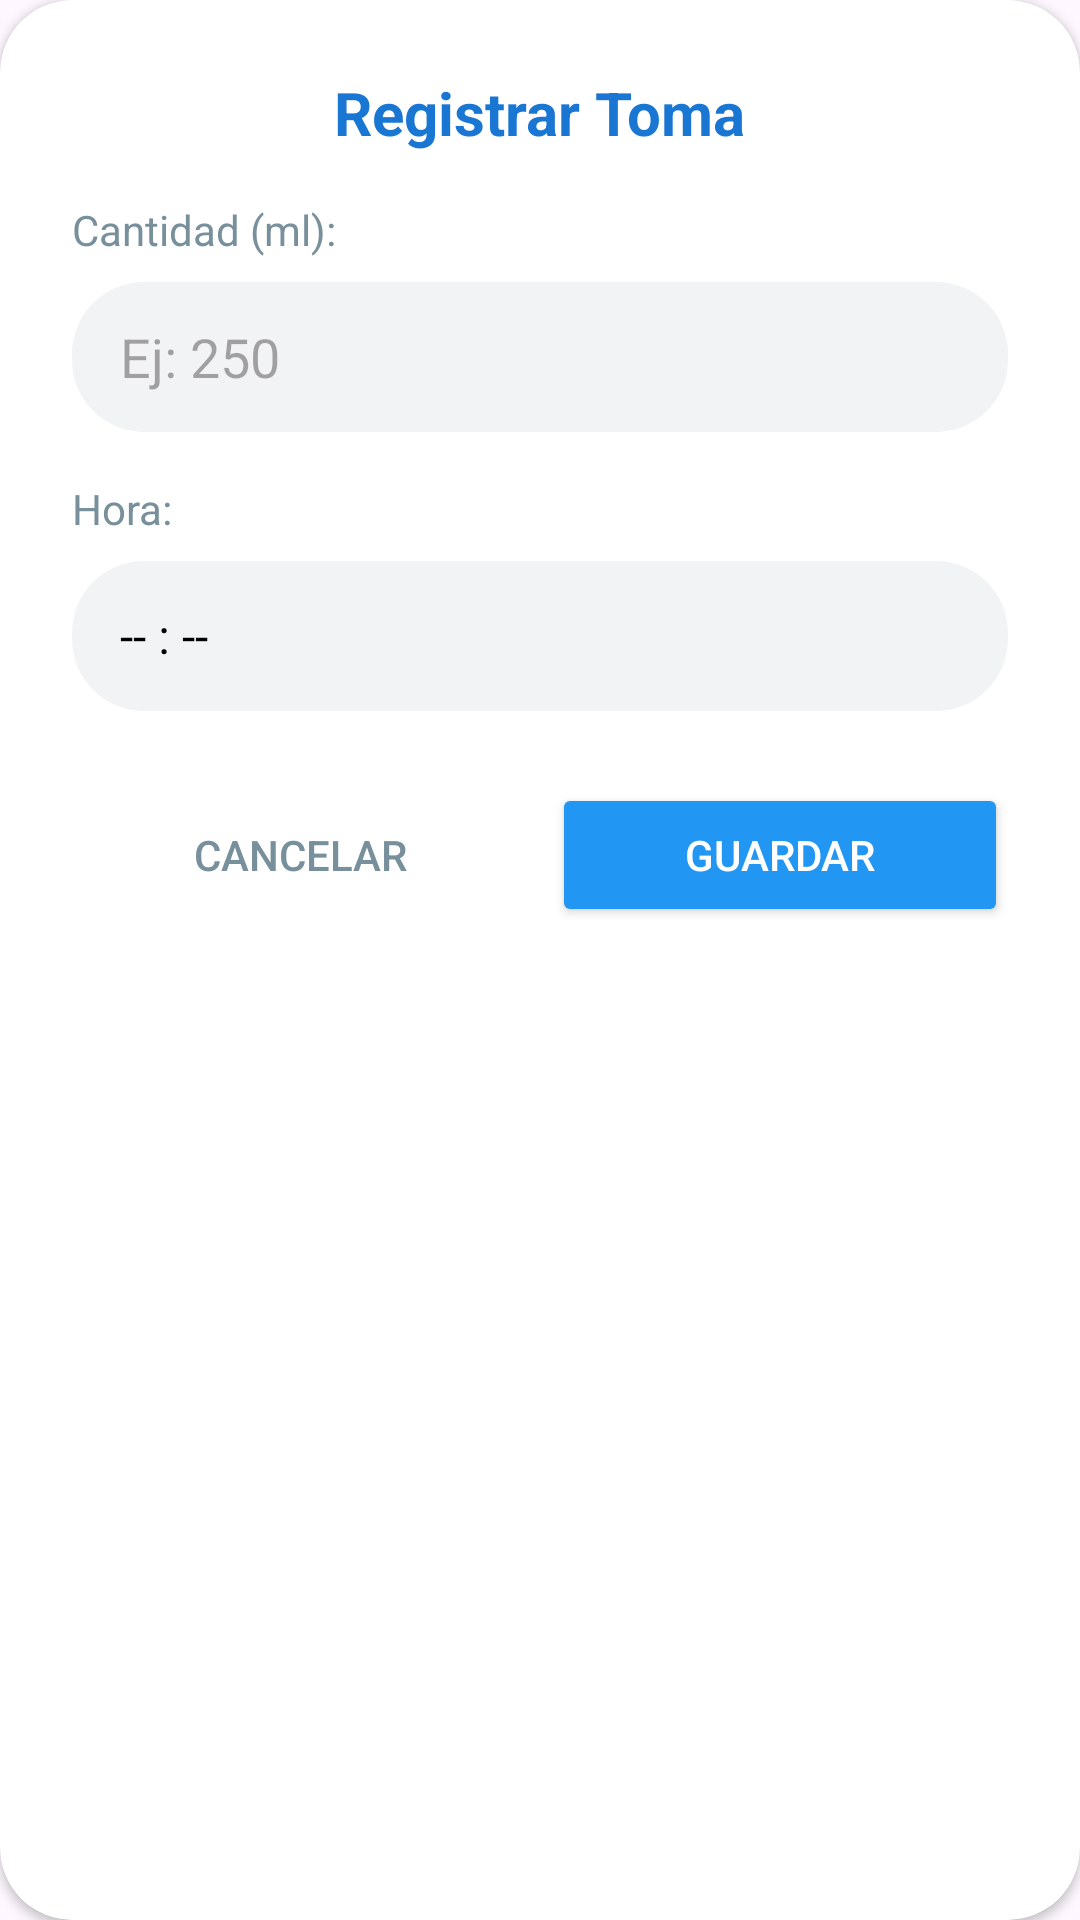

Layout XML and referenced resources for this Android screen:
<!-- AndroidManifest.xml: application theme Theme.MenuAplication -->
<!-- res/layout/dialog_agregar_agua.xml -->
<?xml version="1.0" encoding="utf-8"?>
<androidx.cardview.widget.CardView xmlns:android="http://schemas.android.com/apk/res/android"
    xmlns:app="http://schemas.android.com/apk/res-auto"
    android:layout_width="320dp"
    android:layout_height="wrap_content"
    app:cardCornerRadius="24dp"
    app:cardBackgroundColor="@color/white">

    <LinearLayout
        android:layout_width="match_parent"
        android:layout_height="wrap_content"
        android:orientation="vertical"
        android:padding="24dp">

        <TextView
            android:layout_width="wrap_content"
            android:layout_height="wrap_content"
            android:text="Registrar Toma"
            android:textColor="@color/hydro_primary_dark"
            android:textSize="20sp"
            android:textStyle="bold"
            android:layout_gravity="center"/>

        <TextView
            android:layout_width="wrap_content"
            android:layout_height="wrap_content"
            android:text="Cantidad (ml):"
            android:layout_marginTop="16dp"
            android:layout_marginBottom="8dp"
            android:textSize="14sp"
            android:textColor="@color/hydro_text_secondary"/>

        <EditText
            android:id="@+id/etCantidadAgua"
            android:layout_width="match_parent"
            android:layout_height="50dp"
            android:hint="Ej: 250"
            android:inputType="number"
            android:maxLength="7"
            android:background="@drawable/fondo_dialogo_redondo"
            android:backgroundTint="@color/hydro_input_bg"
            android:paddingHorizontal="16dp"
            android:textColor="@color/black"/>

        <TextView
            android:layout_width="wrap_content"
            android:layout_height="wrap_content"
            android:text="Hora:"
            android:layout_marginTop="16dp"
            android:layout_marginBottom="8dp"
            android:textSize="14sp"
            android:textColor="@color/hydro_text_secondary"/>

        <TextView
            android:id="@+id/tvSeleccionarHora"
            android:layout_width="match_parent"
            android:layout_height="50dp"
            android:text="-- : --"
            android:textSize="16sp"
            android:textColor="@color/black"
            android:gravity="center_vertical"
            android:paddingHorizontal="16dp"
            android:background="@drawable/fondo_dialogo_redondo"
            android:backgroundTint="@color/hydro_input_bg"
            android:clickable="true"
            android:focusable="true"/>

        <LinearLayout
            android:layout_width="match_parent"
            android:layout_height="wrap_content"
            android:layout_marginTop="24dp"
            android:weightSum="2">

            <Button
                android:id="@+id/btnCancelarAgua"
                android:layout_width="0dp"
                android:layout_height="wrap_content"
                android:layout_weight="1"
                android:text="Cancelar"
                android:textColor="@color/hydro_text_secondary"
                android:backgroundTint="#F0F0F0"
                app:cornerRadius="12dp"
                android:layout_marginEnd="8dp"
                style="?android:attr/borderlessButtonStyle"/>

            <Button
                android:id="@+id/btnGuardarAgua"
                android:layout_width="0dp"
                android:layout_height="wrap_content"
                android:layout_weight="1"
                android:text="Guardar"
                android:textColor="@color/white"
                android:backgroundTint="@color/hydro_primary"
                app:cornerRadius="12dp"/>
        </LinearLayout>
    </LinearLayout>
</androidx.cardview.widget.CardView>
<!-- resources referenced by this layout -->
<resources>
  <color name="black">#FF000000</color>
  <color name="hydro_input_bg">#F1F3F4</color>
  <color name="hydro_primary">#2196F3</color>
  <color name="hydro_primary_dark">#1976D2</color>
  <color name="hydro_text_secondary">#78909C</color>
  <color name="white">#FFFFFFFF</color>
  <!-- drawable fondo_dialogo_redondo (drawable) -->
  <?xml version="1.0" encoding="utf-8"?>
  <shape xmlns:android="http://schemas.android.com/apk/res/android">
      <solid android:color="@color/white"/> <corners android:radius="24dp"/>      </shape>
  <style name="Theme.MenuAplication" parent="Base.Theme.MenuAplication" />
  <style name="Base.Theme.MenuAplication" parent="Theme.Material3.DayNight.NoActionBar">
          
          
      </style>
</resources>
